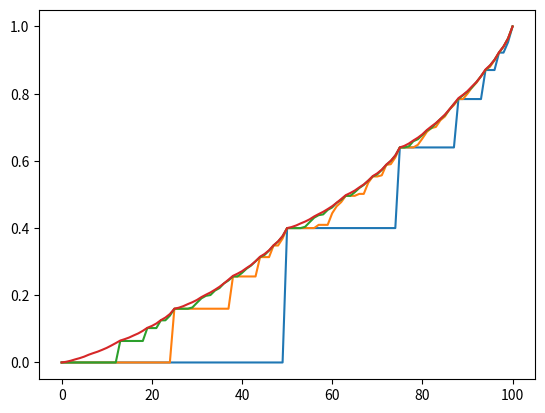
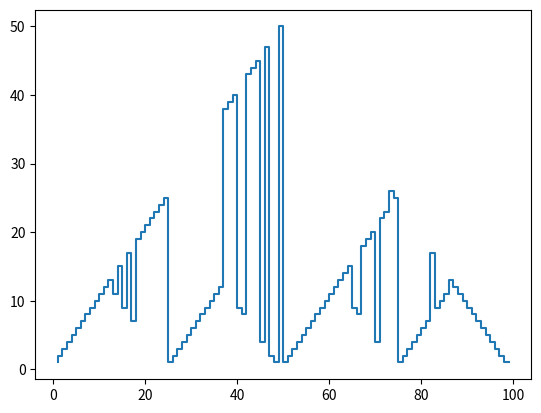
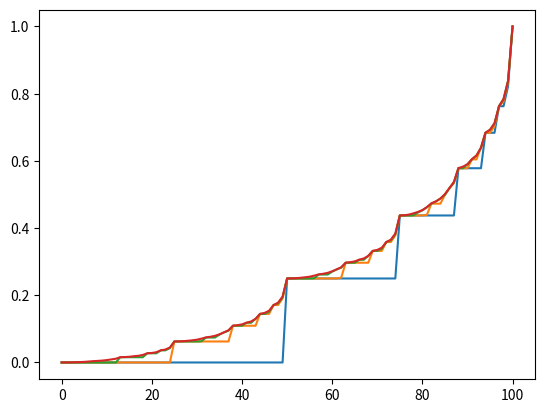
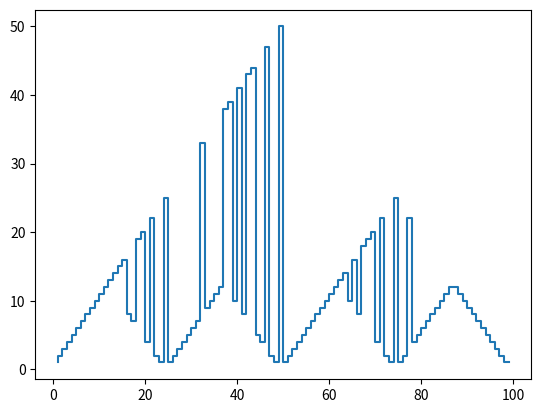
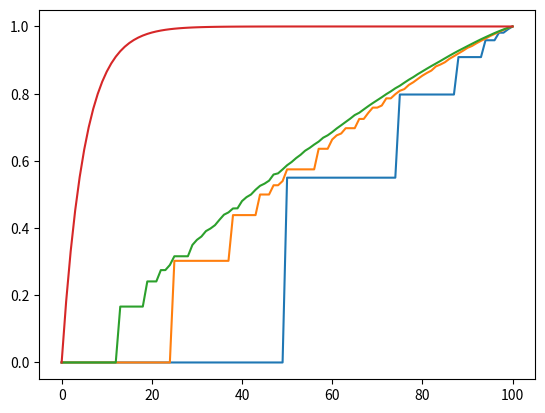
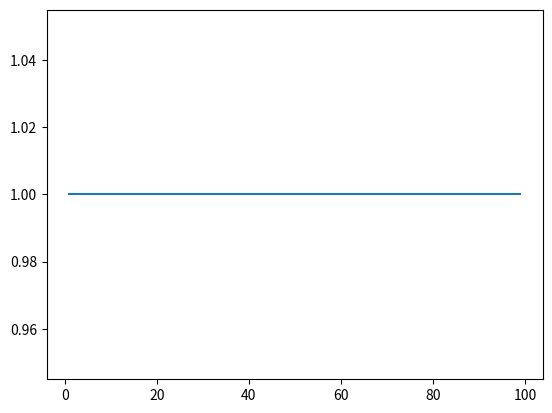

These charts were generated, in order, by the following Python code:
# -*- coding: utf-8 -*-
"""
Created on Mon Oct 23 09:06:23 2023

@author: justi
"""

import numpy as np
import matplotlib.pyplot as plt
import random

# Value Iteration for the Gambler's problem

# %% Gambler function

class Gambler:
    def __init__(self, ph):
        self.ph = ph
        self.S = np.arange(1, 100)
        self.V = np.zeros(101)
        self.V[0] = 0
        self.V[100] = 1
        self.Vs = []
        self.pi = None
        self.sweep_count = None

    def valueIteration(self):
        self.sweep_count = 0
        while True:
            delta = 0
            for s in self.S:
                v = self.V[s]
                self.V[s] = np.max([self.V_eval(s, a) for a in self.A(s)])
                delta = np.maximum(delta, abs(v - self.V[s]))
            if self.sweep_count < 3:
                self.Vs.append(self.V.copy())
            self.sweep_count += 1
            if delta < 1E-10:
                break
        print('Sweeps needed:', self.sweep_count)
        self.Vs.append(self.V.copy())
        self.pi = [self.A(s)[np.argmax([self.V_eval(s, a) for a in self.A(s)])] for s in self.S]
        plt.figure()
        plt.plot(self.Vs[0])
        plt.plot(self.Vs[1])
        plt.plot(self.Vs[2])
        plt.plot(self.Vs[3])
        plt.figure()
        plt.step(self.S, self.pi)

    def A(self, s):
        return np.arange(1, np.minimum(s, 100 - s) + 1)

    def V_eval(self, s, a):
        return 1 * self.V[s + a] * self.ph + 1 * self.V[s - a] * (1 - self.ph)

Orig = Gambler(0.4)
Orig.valueIteration()

Low = Gambler(0.25)
Low.valueIteration()

High = Gambler(0.55)
High.valueIteration()
        
    
        

